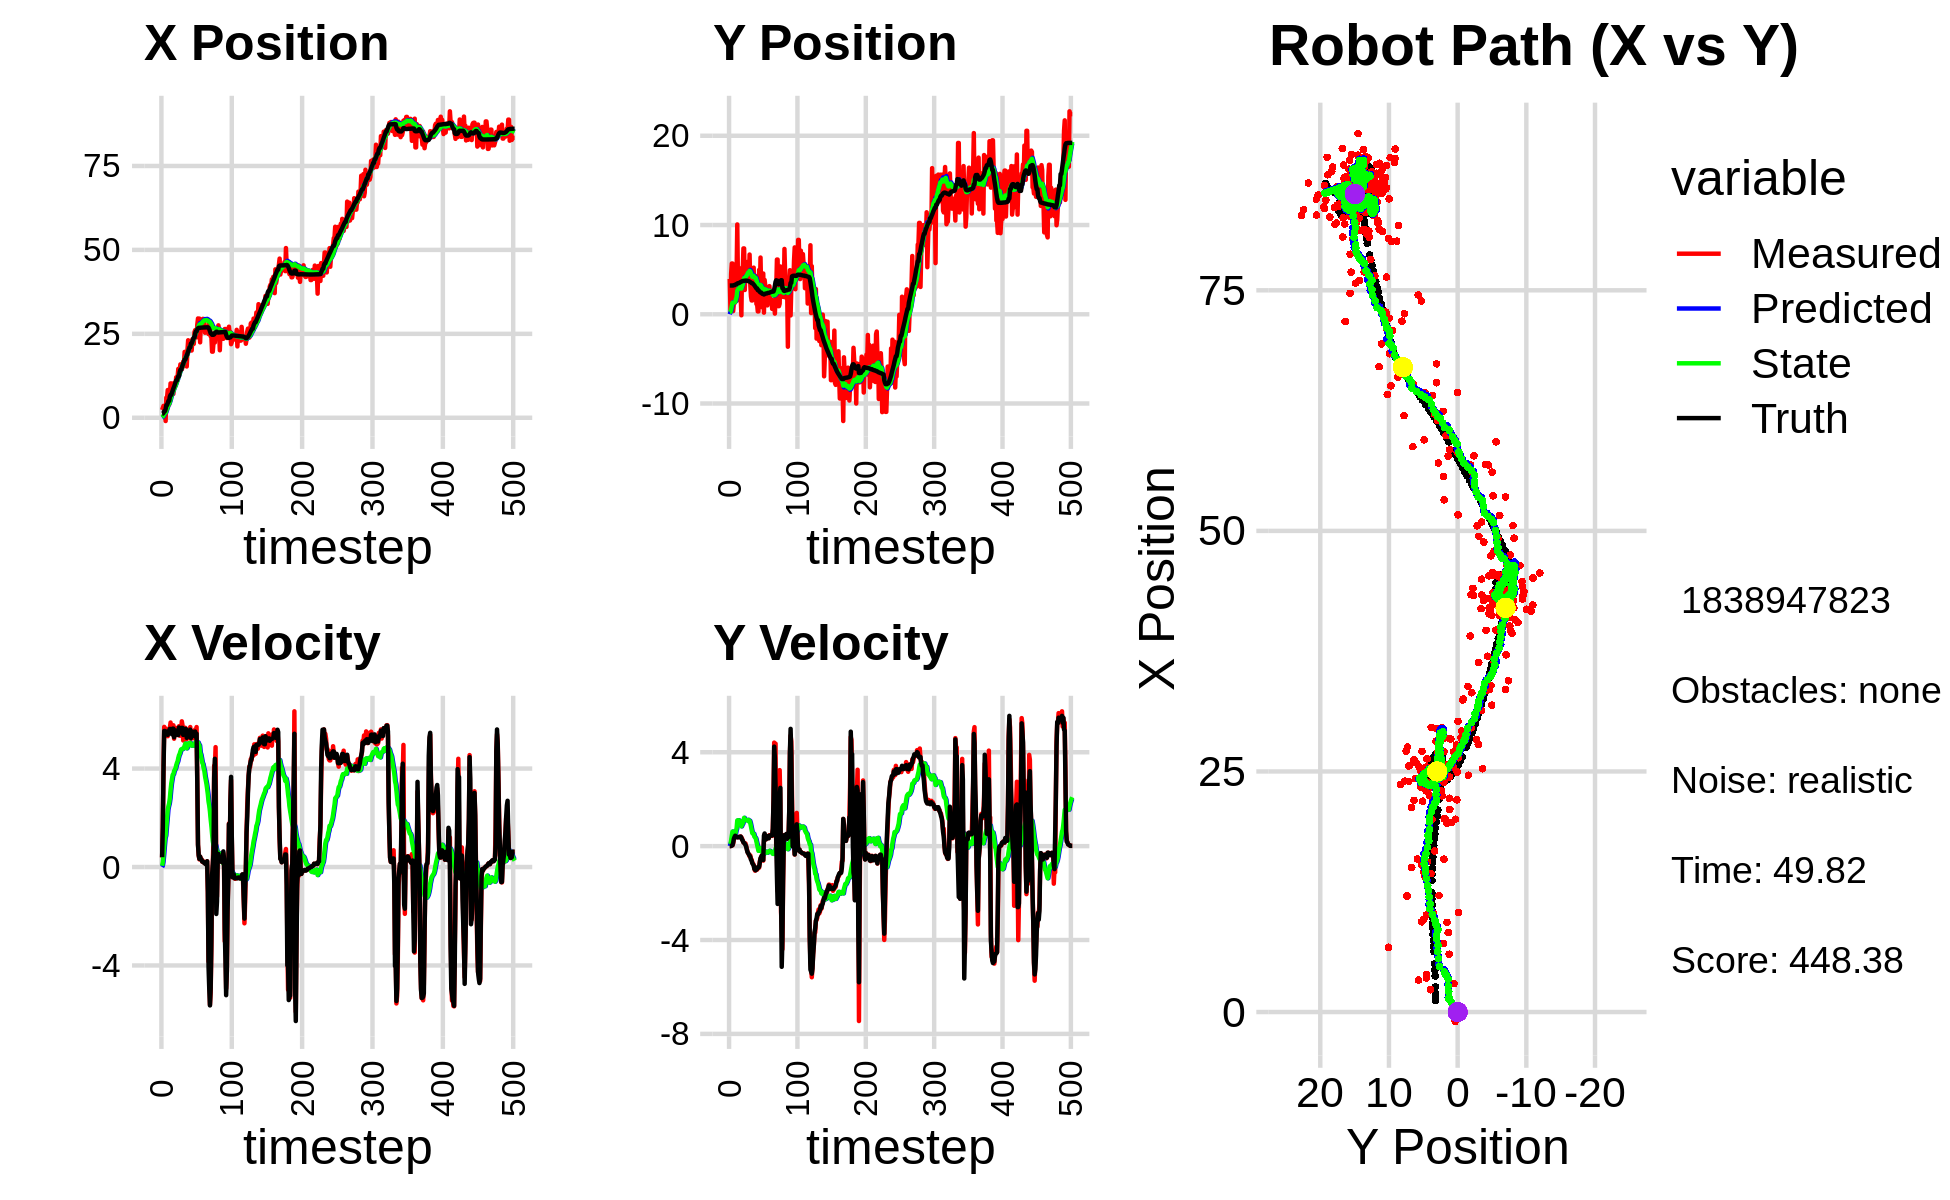

Data behind this chart, as committed beside it:
0.000000000000000000e+00, 0.000000000000000000e+00, 0.000000000000000000e+00, 0.000000000000000000e+00, 0.000000000000000000e+00, 0.000000000000000000e+00, 0.000000000000000000e+00, 0.000000000000000000e+00, 0.000000000000000000e+00, 0.000000000000000000e+00, 0.000000000000000000e+00, 0.000000000000000000e+00, 1.203560828770471103e+00, 3.219357252566171557e+00, 0.000000000000000000e+00, 0.000000000000000000e+00, 0.000000000000000000e+00, -2.813403261825442314e-04
2.317961930605869636e+00, 3.955275475918972106e+00, 3.849999675137911193e-01, 1.329326432053772457e-04, 0.000000000000000000e+00, 0.000000000000000000e+00, 0.000000000000000000e+00, 0.000000000000000000e+00, 1.363430349053627866e-01, 2.523285939656869648e-01, 5.057135714542992239e-02, 9.167054036582361620e-02, 1.203560828770471103e+00, 3.219357252566171557e+00, 4.000000000000000222e-01, 0.000000000000000000e+00, 4.000000059604644775e-01, -3.452796081546694040e-04
2.952453970538911232e+00, 5.240789000008048149e-01, 1.616999695799469672e+00, 9.650664826903745334e-04, 1.414001706199057851e-01, 2.614956480022693208e-01, 5.057135714542992239e-02, 9.167054036582361620e-02, 3.333290955502270503e-01, 2.752132351423879908e-01, 1.979716312242408849e-01, 9.032358798839365543e-02, 1.237435340974836206e+00, 3.219358498712463046e+00, 1.600000000000000089e+00, 0.000000000000000000e+00, 1.600000023841857910e+00, -5.968253244645893574e-04
3.543881892826431734e+00, 4.551401136406986403e+00, 4.084979422657783132e+00, 1.297798610149770993e-02, 3.531262586726511277e-01, 2.842455939412273369e-01, 1.979716312242408849e-01, 9.032358798839365543e-02, 6.437477850161706927e-01, 5.698556621070576256e-01, 4.972196877342630605e-01, 2.483504740492395724e-01, 1.453892707923520877e+00, 3.219461081268129909e+00, 4.000000000000000000e+00, 7.000000000000000146e-03, 4.000000000000000000e+00, -3.176990896463394165e-03
3.316020488375164721e+00, 5.687091774255717880e+00, 5.694971431095066983e+00, 1.809293326454291043e-02, 6.934697537895969655e-01, 5.946907095119815523e-01, 4.972196877342630605e-01, 2.483504740492395724e-01, 1.017045153391608503e+00, 9.400111254929908178e-01, 8.536293927826725803e-01, 4.436212601434368907e-01, 1.975132942214485654e+00, 3.220874732654784189e+00, 5.527999999999999581e+00, 2.500000000000000139e-02, 5.527999877929687500e+00, -3.176990896463394165e-03
3.316020488375164721e+00, 5.687091774255717880e+00, 5.649880754493885604e+00, 3.672244070853089570e-02, 1.102408092669875828e+00, 9.843732515073344569e-01, 8.536293927826725803e-01, 4.436212601434368907e-01, 1.411635224319511384e+00, 1.302798281704470096e+00, 1.172997814288296192e+00, 6.210413788114284017e-01, 1.975132942214485654e+00, 3.220874732654784189e+00, 5.527999999999999581e+00, 4.000000000000000083e-02, 5.527999877929687500e+00, -6.499592680484056473e-03
-9.750483041226314374e-01, 3.533857174246441968e-01, 5.349775448744653161e+00, 1.144633203860588450e-01, 1.528935005748341069e+00, 1.364902419585612980e+00, 1.172997814288296192e+00, 6.210413788114284017e-01, 1.519658333387406524e+00, 1.266283167233427154e+00, 1.278562610989002923e+00, 5.436210982904580158e-01, 2.609169959593200083e+00, 3.224684031056373801e+00, 5.512999999999999901e+00, 1.459999999999999909e-01, 5.514999866485595703e+00, -2.139264717698097229e-02
6.006643295079963529e+00, 1.229782911558548575e+00, 5.581490312446804936e+00, 2.896366825231132536e-01, 1.647514594486306772e+00, 1.320645277062473033e+00, 1.278562610989002923e+00, 5.436210982904580158e-01, 2.116756252560505480e+00, 1.301633489530646948e+00, 1.649405458156046222e+00, 5.248506305165012709e-01, 3.756684303316390583e+00, 3.261803957276219190e+00, 5.448000000000000398e+00, 3.109999999999999987e-01, 5.455999851226806641e+00, -5.184585228562355042e-02
6.006643295079963529e+00, 1.229782911558548575e+00, 5.503015839301877321e+00, 4.197359430468841635e-01, 2.281696798376110280e+00, 1.354118552582296964e+00, 1.649405458156046222e+00, 5.248506305165012709e-01, 2.701507025581145083e+00, 1.339660029556143161e+00, 1.970735108020861048e+00, 5.136340071307979871e-01, 3.756684303316390583e+00, 3.261803957276219190e+00, 5.442000000000000171e+00, 3.900000000000000133e-01, 5.455999851226806641e+00, -7.612640410661697388e-02
8.258781909638171825e+00, 1.371736354205895125e+00, 5.316115683957116644e+00, 4.240341823345350480e-01, 2.898580536383231099e+00, 1.391023430269223038e+00, 1.970735108020861048e+00, 5.136340071307979871e-01, 3.424210569550227401e+00, 1.385300187056436982e+00, 2.333944553604720529e+00, 5.083484274254022051e-01, 4.378842353524618147e+00, 3.307711786078809002e+00, 5.371999999999999886e+00, 4.440000000000000058e-01, 5.389999866485595703e+00, -7.959539443254470825e-02
3.905673264973696046e+00, 4.518397195155047896e+00, 5.583266835031831299e+00, 4.453432031761157539e-01, 3.657605024910699498e+00, 1.436135029798977225e+00, 2.333944553604720529e+00, 5.083484274254022051e-01, 3.811504226589349731e+00, 1.671552687707436480e+00, 2.473832363524522293e+00, 6.433322353080616063e-01, 5.004132270491594703e+00, 3.358251435830623244e+00, 5.522000000000000242e+00, 3.930000000000000160e-01, 5.535999774932861328e+00, -7.959539443254470825e-02
3.905673264973696046e+00, 4.518397195155047896e+00, 5.637143192034811179e+00, 3.954970179126954810e-01, 4.058887462941801694e+00, 1.735885911238242540e+00, 2.473832363524522293e+00, 6.433322353080616063e-01, 4.179766545704878489e+00, 1.941021853057032898e+00, 2.587813865862993890e+00, 7.557547571446348034e-01, 5.004132270491594703e+00, 3.358251435830623244e+00, 5.538999999999999702e+00, 3.820000000000000062e-01, 5.552999973297119141e+00, -7.004434615373611450e-02
6.731861560937637101e+00, 1.006459808193206840e+01, 5.637859571241112810e+00, 3.851502481463948135e-01, 4.438547932291178277e+00, 2.016597328771496223e+00, 2.587813865862993890e+00, 7.557547571446348034e-01, 4.738526723436930155e+00, 2.629063746977950977e+00, 2.795232020568200415e+00, 1.092432112233364672e+00, 6.283471107261051181e+00, 3.447335718046431463e+00, 5.613000000000000433e+00, 3.739999999999999991e-01, 5.625999927520751953e+00, -6.820899993181228638e-02
1.023198270775424135e+01, 3.549826501444462323e+00, 5.870589961194055739e+00, 3.819179174468361193e-01, 5.018049925493750507e+00, 2.738306958201287333e+00, 2.795232020568200415e+00, 1.092432112233364672e+00, 5.541481500400017524e+00, 2.770261413862219246e+00, 3.120190341668334089e+00, 1.099851412580684862e+00, 6.811339377691759900e+00, 3.481964750524672692e+00, 5.533000000000000362e+00, 3.750000000000000000e-01, 5.546000003814697266e+00, -6.496459245681762695e-02
1.023198270775424135e+01, 3.549826501444462323e+00, 5.675072705363855441e+00, 3.978344687900422505e-01, 5.853500534566850710e+00, 2.880246555120287599e+00, 3.120190341668334089e+00, 1.099851412580684862e+00, 6.292931661038337232e+00, 2.902070073881507284e+00, 3.387042734983980896e+00, 1.102344052217081760e+00, 6.811339377691759900e+00, 3.481964750524672692e+00, 5.533000000000000362e+00, 3.850000000000000089e-01, 5.546000003814697266e+00, -6.998759508132934570e-02
9.322378396657782673e+00, 1.559266550596104306e+00, 5.569288473375308079e+00, 3.910459626241212794e-01, 6.631635934536735277e+00, 3.012304479103215638e+00, 3.387042734983980896e+00, 1.102344052217081760e+00, 6.926741245763099464e+00, 2.867212471633531212e+00, 3.567741833813372843e+00, 1.016123692694803848e+00, 7.447085380528151610e+00, 3.525906307998252220e+00, 5.392999999999999794e+00, 3.780000000000000027e-01, 5.406000137329101562e+00, -7.009965926408767700e-02
1.007335853521541225e+01, 4.556151522417428268e+00, 5.626720790079228429e+00, 4.011132339749539089e-01, 7.283515429144436837e+00, 2.968824840903011797e+00, 3.567741833813372843e+00, 1.016123692694803848e+00, 7.580852144879521859e+00, 3.067697501548993788e+00, 3.744940885878654147e+00, 1.060875688582654464e+00, 8.070370674097469887e+00, 3.569539321979317670e+00, 5.623999999999999666e+00, 4.030000000000000249e-01, 5.638000011444091797e+00, -7.116682082414627075e-02
7.107780336722284709e+00, 2.065329654856574937e+00, 5.759384501460824701e+00, 4.105704600020947947e-01, 7.955346233467387229e+00, 3.173785070407259212e+00, 3.744940885878654147e+00, 1.060875688582654464e+00, 7.970009843767904556e+00, 3.059272740086207865e+00, 3.771774344611560803e+00, 9.941971147145758358e-01, 8.709654807889947392e+00, 3.615215762249394338e+00, 5.623000000000000220e+00, 4.069999999999999729e-01, 5.638000011444091797e+00, -7.116682082414627075e-02
1.034849393372600268e+01, -1.162433793907645396e-01, 5.214351239257512205e+00, 3.775273086441339743e-01, 8.347187278229061036e+00, 3.158692451557665315e+00, 3.771774344611560803e+00, 9.941971147145758358e-01, 8.558094507240548765e+00, 2.875466636247249852e+00, 3.893166269928101997e+00, 8.424697952096104059e-01, 9.227381705841045445e+00, 3.652669413692627209e+00, 5.272999999999999687e+00, 3.529999999999999805e-01, 5.284999847412109375e+00, -7.227547466754913330e-02
9.375422775776506512e+00, 5.246059132544036885e+00, 5.473582242314146029e+00, 3.212230710282738544e-01, 8.947411134233359320e+00, 2.959713615768210904e+00, 3.893166269928101997e+00, 8.424697952096104059e-01, 9.041654074450528711e+00, 3.118351535762054372e+00, 3.954826305345176429e+00, 9.174631132298891600e-01, 9.855948448165259279e+00, 3.692054701879729617e+00, 5.546999999999999709e+00, 2.780000000000000249e-01, 5.553999900817871094e+00, -5.861884355545043945e-02
9.636097252199343544e+00, 4.925693168065552463e+00, 5.656047408015711930e+00, 2.367407233001098954e-01, 9.437136704985046975e+00, 3.210097847085043199e+00, 3.954826305345176429e+00, 9.174631132298891600e-01, 9.517606761411858685e+00, 3.317583180541857857e+00, 4.009609399693335519e+00, 9.645587486128943677e-01, 1.049409770936268416e+01, 3.721464171033740165e+00, 5.549000000000000377e+00, 2.340000000000000135e-01, 5.553999900817871094e+00, -4.183179512619972229e-02
1.205617564849715073e+01, 7.378277554283783957e+00, 5.389687902115273488e+00, 1.578938154344791678e-01, 9.918567701381192592e+00, 3.414039055403147227e+00, 4.009609399693335519e+00, 9.645587486128943677e-01, 1.013547208847462677e+01, 3.693167007793797918e+00, 4.128679962674361548e+00, 1.095310139241825187e+00, 1.112330150612385360e+01, 3.741698039883518678e+00, 5.475999999999999979e+00, 1.600000000000000033e-01, 5.478000164031982422e+00, -2.928716316819190979e-02
1.205617564849715073e+01, 7.378277554283783957e+00, 5.627396458169346971e+00, 1.343585015187242215e-01, 1.054834008474206364e+01, 3.802698021717980659e+00, 4.128679962674361548e+00, 1.095310139241825187e+00, 1.072046909607935206e+01, 4.045273615959422919e+00, 4.225369086429344279e+00, 1.205589337551970841e+00, 1.112330150612385360e+01, 3.741698039883518678e+00, 5.498000000000000220e+00, 1.380000000000000115e-01, 5.499000072479248047e+00, -2.387124858796596527e-02
1.211167916589823079e+01, 2.719831301054026262e+00, 5.435802156814349750e+00, 1.141127226848337173e-01, 1.114300600472228631e+01, 4.165832549714619581e+00, 4.225369086429344279e+00, 1.205589337551970841e+00, 1.126228321449130831e+01, 4.010403955866916448e+00, 4.293022199402037664e+00, 1.119661150656904525e+00, 1.175479602807436486e+01, 3.757225109374500605e+00, 5.365000000000000213e+00, 1.000000000000000056e-01, 5.366000175476074219e+00, -2.098971977829933167e-02
1.455163693367923905e+01, 4.910191489937530740e+00, 5.518784056964779694e+00, 1.158547453498521146e-01, 1.169158543443151288e+01, 4.122370070932606545e+00, 4.293022199402037664e+00, 1.119661150656904525e+00, 1.195603969251826193e+01, 4.145440472281071820e+00, 4.430416221989779579e+00, 1.121743274190845518e+00, 1.238568973484338898e+01, 3.770388914831795724e+00, 5.365999999999999659e+00, 4.700000000000000011e-02, 5.366000175476074219e+00, -2.098971977829933167e-02
1.455163693367923905e+01, 4.910191489937530740e+00, 5.721999448410467259e+00, 2.776573964490999281e-03, 1.239908131471723962e+01, 4.257614799700156105e+00, 4.430416221989779579e+00, 1.121743274190845518e+00, 1.261095919357378037e+01, 4.266026375635564527e+00, 4.541963104116988781e+00, 1.115816347464686276e+00, 1.238568973484338898e+01, 3.770388914831795724e+00, 5.669999999999999929e+00, -2.100000000000000130e-02, 5.670000076293945312e+00, -4.852453712373971939e-04
1.408121111995331276e+01, 4.752725852619160918e+00, 5.335533828513296939e+00, -1.250864688287553761e-01, 1.306515550398547987e+01, 4.377608010382033399e+00, 4.541963104116988781e+00, 1.115816347464686276e+00, 1.317147579552901071e+01, 4.360102756775536825e+00, 4.598611882554703989e+00, 1.096533619614028732e+00, 1.366123676271525689e+01, 3.758389783837785991e+00, 5.503999999999999559e+00, -1.489999999999999936e-01, 5.506000041961669922e+00, 2.343974635004997253e-02
1.590736317592614668e+01, 5.865643991285968362e+00, 5.339746126348465793e+00, -2.369262824072874418e-01, 1.363133698378448067e+01, 4.469756118736939676e+00, 4.598611882554703989e+00, 1.096533619614028732e+00, 1.383169429737632150e+01, 4.528523945947413587e+00, 4.699133440624236435e+00, 1.112908636274940299e+00, 1.429027652700473006e+01, 3.731305613311393543e+00, 5.466999999999999638e+00, -2.610000000000000098e-01, 5.473000049591064453e+00, 4.434124380350112915e-02
1.590736317592614668e+01, 5.865643991285968362e+00, 5.562190964093987056e+00, -3.131673419092323996e-01, 1.430160764143874452e+01, 4.639814809574907883e+00, 4.699133440624236435e+00, 1.112908636274940299e+00, 1.445469125215154094e+01, 4.682143753466689873e+00, 4.777655981983564004e+00, 1.120685749451629132e+00, 1.429027652700473006e+01, 3.731305613311393543e+00, 5.519000000000000128e+00, -2.999999999999999889e-01, 5.526999950408935547e+00, 5.624349415302276611e-02
1.439191049291781610e+01, 3.872549309003467943e+00, 5.921214599720071803e+00, -3.575521848342821940e-01, 1.493245685034989734e+01, 4.794212328411853186e+00, 4.777655981983564004e+00, 1.120685749451629132e+00, 1.493153872743643262e+01, 4.668244607076841746e+00, 4.785432007150490108e+00, 1.048696640628132615e+00, 1.492704486847617495e+01, 3.695716632806649304e+00, 5.655999999999999694e+00, -3.579999999999999849e-01, 5.666999816894531250e+00, 6.031170487403869629e-02
1.500574952330447864e+01, 6.692621662018956918e+00, 5.757173851264676401e+00, -4.404851695661711197e-01, 1.541008192815148092e+01, 4.773114271139655251e+00, 4.785432007150490108e+00, 1.048696640628132615e+00, 1.541331863193728502e+01, 4.867286869468109956e+00, 4.793864574811127710e+00, 1.080317662853929273e+00, 1.557331562028763017e+01, 3.655781937741823473e+00, 5.652000000000000135e+00, -4.089999999999999747e-01, 5.666999816894531250e+00, 7.636188715696334839e-02
1.674072474216363915e+01, 3.353223009090264828e+00, 5.141971780613253884e+00, -3.934156532706324927e-01, 1.589270508941839743e+01, 4.975318635753502861e+00, 4.793864574811127710e+00, 1.080317662853929273e+00, 1.596922061952101579e+01, 4.796104924377876166e+00, 4.831985394392936506e+00, 9.840422771056784867e-01, 1.609815692868562564e+01, 3.615757329922305807e+00, 5.368000000000000327e+00, -4.510000000000000120e-01, 5.387000083923339844e+00, 7.636188715696334839e-02
1.588234400733918328e+01, 1.995293392892506956e+00, 5.600409023878757608e+00, -5.359980874227875391e-01, 1.645241915896031060e+01, 4.894509152088444282e+00, 4.831985394392936506e+00, 9.840422771056784867e-01, 1.643575819980008390e+01, 4.615299718034592935e+00, 4.829649419436972124e+00, 8.410340581125010928e-01, 1.672405147545107340e+01, 3.554996146451622874e+00, 5.490000000000000213e+00, -5.739999999999999547e-01, 5.519999980926513672e+00, 9.541632980108261108e-02
1.961598634657645235e+01, 1.544938339832770291e+00, 5.177560666639192455e+00, -5.714435193216362840e-01, 1.691872314174378289e+01, 4.699403123845843133e+00, 4.829649419436972124e+00, 8.410340581125010928e-01, 1.713504578013628787e+01, 4.404840603948006361e+00, 4.932253428866697931e+00, 6.921759103776382593e-01, 1.734587764688723510e+01, 3.485893858839746784e+00, 5.378000000000000114e+00, -6.229999999999999982e-01, 5.414000034332275391e+00, 1.099243536591529846e-01
1.961598634657645235e+01, 1.544938339832770291e+00, 5.657581656050625796e+00, -6.940948283498831195e-01, 1.762827112302295873e+01, 4.474058194985770065e+00, 4.932253428866697931e+00, 6.921759103776382593e-01, 1.780354977053121601e+01, 4.198255519505713629e+00, 5.018255662202808942e+00, 5.526059678921737550e-01, 1.734587764688723510e+01, 3.485893858839746784e+00, 5.612000000000000099e+00, -7.319999999999999840e-01, 5.659999847412109375e+00, 1.220739930868148804e-01
1.561846089331571008e+01, 4.396992011255959731e+00, 5.381935744780500741e+00, -7.431403584892150027e-01, 1.830537533675149575e+01, 4.253516116294931315e+00, 5.018255662202808942e+00, 5.526059678921737550e-01, 1.811468461060751167e+01, 4.218149265802411563e+00, 4.932921645947484279e+00, 5.254920132431992741e-01, 1.797631549786156313e+01, 3.407602054976371253e+00, 5.605999999999999872e+00, -7.760000000000000231e-01, 5.659999847412109375e+00, 1.372128427028656006e-01
1.528082537626676540e+01, 5.223851194569244072e+00, 5.195894889369921721e+00, -7.925987255355646521e-01, 1.860797677520226046e+01, 4.270698467126731401e+00, 4.932921645947484279e+00, 5.254920132431992741e-01, 1.836566879900705729e+01, 4.297023710316661749e+00, 4.823330271061079699e+00, 5.267853596230333002e-01, 1.850677776302048017e+01, 3.334173908327461966e+00, 5.250000000000000000e+00, -8.229999999999999538e-01, 5.314000129699707031e+00, 1.513763070106506348e-01
2.007743835386895626e+01, 1.942351641527935824e+00, 5.521261963666244554e+00, -9.710312712714068706e-01, 1.884800182611316544e+01, 4.349702246278964957e+00, 4.823330271061079699e+00, 5.267853596230333002e-01, 1.896443281023317695e+01, 4.111093914421677376e+00, 4.881590720301324460e+00, 4.042409630247972840e-01, 1.911605358129637366e+01, 3.239602150392940860e+00, 5.400000000000000355e+00, -9.719999999999999751e-01, 5.486999988555908203e+00, 1.740909069776535034e-01
2.308307003932847223e+01, 4.331694556364622528e+00, 5.502405005605778499e+00, -1.046297411860507287e+00, 1.945259188226330949e+01, 4.151518010724156937e+00, 4.881590720301324460e+00, 4.042409630247972840e-01, 1.974727325141546430e+01, 4.113834104182124030e+00, 5.020910478374037922e+00, 3.749263848194729909e-01, 1.973689556105559717e+01, 3.129366589792064612e+00, 5.392999999999999794e+00, -1.010000000000000009e+00, 5.486999988555908203e+00, 1.879093647003173828e-01
2.000632831450507965e+01, 3.746820552609918309e+00, 5.445222351798419069e+00, -1.003954443658143125e+00, 2.024936429925286774e+01, 4.151326742664071645e+00, 5.020910478374037922e+00, 3.749263848194729909e-01, 2.024537295610343790e+01, 4.071349320139033168e+00, 5.022005497983292877e+00, 3.267511230247132636e-01, 2.036239910130332120e+01, 3.010892255270743334e+00, 5.471000000000000085e+00, -1.028999999999999915e+00, 5.566999912261962891e+00, 1.823258846998214722e-01
2.105848310896748998e+01, 1.148468865197857847e+00, 5.452792918014868206e+00, -9.619877227454294299e-01, 2.074757350590176586e+01, 4.104024432441504722e+00, 5.022005497983292877e+00, 3.267511230247132636e-01, 2.078547980893700142e+01, 3.831386942347611235e+00, 5.042294798612046769e+00, 1.906897348831369243e-01, 2.098497104651945833e+01, 2.896379960712440749e+00, 5.413999999999999702e+00, -9.649999999999999689e-01, 5.499000072479248047e+00, 1.746242046356201172e-01
2.105848310896748998e+01, 1.148468865197857847e+00, 5.688158027708897002e+00, -1.003511094216267718e+00, 2.128970928879820690e+01, 3.850455915835925058e+00, 5.042294798612046769e+00, 1.906897348831369243e-01, 2.129401490719915913e+01, 3.600813434274994229e+00, 5.048698197167157176e+00, 6.609252664712428338e-02, 2.098497104651945833e+01, 2.896379960712440749e+00, 5.583000000000000185e+00, -9.719999999999999751e-01, 5.666999816894531250e+00, 1.746242046356201172e-01
2.003907322867571139e+01, 3.176938425041541114e-01, 5.205417341773683759e+00, -8.961891446763075031e-01, 2.179888472691587609e+01, 3.607422686939706580e+00, 5.048698197167157176e+00, 6.609252664712428338e-02, 2.167182730458974049e+01, 3.321007399602280419e+00, 4.991805661603240907e+00, -7.341473134412682122e-02, 2.212131214140307378e+01, 2.699093951575775918e+00, 5.243000000000000327e+00, -9.010000000000000231e-01, 5.320000171661376953e+00, 1.704933047294616699e-01
2.003907322867571139e+01, 3.176938425041541114e-01, 5.527634297736937263e+00, -9.400567316964368869e-01, 2.217100787075006352e+01, 3.313665926467867617e+00, 4.991805661603240907e+00, -7.341473134412682122e-02, 2.202874118532322356e+01, 3.053296637532534774e+00, 4.930622488082433641e+00, -2.000929129570162279e-01, 2.212131214140307378e+01, 2.699093951575775918e+00, 5.424999999999999822e+00, -9.100000000000000311e-01, 5.500999927520751953e+00, 1.684532612562179565e-01
2.338183158618947743e+01, 4.974305107146028249e+00, 5.374828544330913616e+00, -9.140698321669059601e-01, 2.252180343413146701e+01, 3.033287346236833049e+00, 4.930622488082433641e+00, -2.000929129570162279e-01, 2.260126131687777473e+01, 3.157014464634168238e+00, 4.969871162750140847e+00, -1.491430651801164409e-01, 2.274327754911810118e+01, 2.593913509573569254e+00, 5.432000000000000384e+00, -8.699999999999999956e-01, 5.500999927520751953e+00, 1.684532612562179565e-01
2.296653598556614995e+01, 2.331703989072940519e+00, 5.477651216234444398e+00, -6.493003009112061630e-01, 2.309824843315278997e+01, 3.142100158116156727e+00, 4.969871162750140847e+00, -1.491430651801164409e-01, 2.310532251388142200e+01, 3.062385787746173982e+00, 4.976573837154401936e+00, -1.898129716669516021e-01, 2.337006759594200034e+01, 2.497518433864666765e+00, 5.495000000000000107e+00, -6.979999999999999538e-01, 5.539000034332275391e+00, 1.179857179522514343e-01
2.199187743612991852e+01, 6.353790296617874311e+00, 5.468372477789716690e+00, -5.300358318803838342e-01, 2.360297989759686388e+01, 3.043404490579479038e+00, 4.976573837154401936e+00, -1.898129716669516021e-01, 2.349846687648755861e+01, 3.285177092582312053e+00, 4.932373494481308462e+00, -8.170163565588248189e-02, 2.389098930301448576e+01, 2.435018790911765318e+00, 5.333999999999999631e+00, -5.170000000000000151e-01, 5.359000205993652344e+00, 9.662568569183349609e-02
2.551992249446790240e+01, 2.450288822996253835e+00, 5.224515426190596834e+00, -5.063993704415902242e-01, 2.399170422593568830e+01, 3.277006929016723635e+00, 4.932373494481308462e+00, -8.170163565588248189e-02, 2.411611464465113386e+01, 3.198749206861510430e+00, 4.990982701186732484e+00, -1.210609252677326414e-01, 2.389098930301448576e+01, 2.435018790911765318e+00, 5.339999999999999858e+00, -4.490000000000000102e-01, 5.359000205993652344e+00, 9.662568569183349609e-02
2.610477119651907429e+01, 7.939857975602960805e-01, 5.588325914819297857e+00, -3.911778618875821345e-01, 2.461521291476980622e+01, 3.186643114334737348e+00, 4.990982701186732484e+00, -1.210609252677326414e-01, 2.474685327290514536e+01, 2.993861875235093617e+00, 5.054954419814682076e+00, -2.116473513911023008e-01, 2.513567924456640412e+01, 2.331503464336062592e+00, 5.504999999999999893e+00, -4.000000000000000222e-01, 5.519000053405761719e+00, 6.988511979579925537e-02
2.610477119651907429e+01, 7.939857975602960805e-01, 5.449370517765967037e+00, -4.629475758629442161e-01, 2.525234871488661526e+01, 2.972697140095983404e+00, 5.054954419814682076e+00, -2.116473513911023008e-01, 2.532940961956452597e+01, 2.797001178815944566e+00, 5.092700388102987752e+00, -2.942312700275896420e-01, 2.574167633057072635e+01, 2.278445197646229659e+00, 5.278999999999999915e+00, -5.280000000000000249e-01, 5.304999828338623047e+00, 8.475082367658615112e-02
2.394165599329405580e+01, 4.567304327269794406e+00, 5.687569802591999846e+00, -6.175702119433148507e-01, 2.583867965837482572e+01, 2.767578051813185613e+00, 5.092700388102987752e+00, -2.942312700275896420e-01, 2.571623821301032109e+01, 2.894079293055800139e+00, 5.041108684922653183e+00, -2.389057089051280780e-01, 2.574167633057072635e+01, 2.278445197646229659e+00, 5.416999999999999815e+00, -5.889999999999999680e-01, 5.448999881744384766e+00, 1.081587001681327820e-01
2.775037622390807357e+01, 1.791849863069778226e-01, 3.400865655573630075e+00, 1.869441203093402670e-01, 2.622034908150258659e+01, 2.870188722165287309e+00, 5.041108684922653183e+00, -2.389057089051280780e-01, 2.628048963228929580e+01, 2.679042866317469240e+00, 5.057206477348565876e+00, -3.230053747676691067e-01, 2.634016990652476764e+01, 2.217823340577470326e+00, 3.419999999999999929e+00, 4.460000000000000075e-01, 3.448999881744384766e+00, -5.491430312395095825e-02
2.958022427559567902e+01, 3.847940637200580216e+00, 9.209818476778448559e-01, 4.916589244357668087e-01, 2.678621028002415372e+01, 2.646742328840702374e+00, 5.057206477348565876e+00, -3.230053747676691067e-01, 2.685810627268540074e+01, 2.767246094704712611e+00, 5.061536961930081624e+00, -2.611306911530173469e-01, 2.665770530645712455e+01, 2.254120661432066797e+00, 9.000000000000000222e-01, 5.390000000000000346e-01, 1.049000024795532227e+00, -4.903533756732940674e-01
2.813899517057506827e+01, 3.152591658768042038e+00, 4.661967494028467773e-01, 3.616082962260246947e-01, 2.736425996887840739e+01, 2.741133025589411076e+00, 5.061536961930081624e+00, -2.611306911530173469e-01, 2.726958420792735538e+01, 2.794437991589384662e+00, 4.987014020890984334e+00, -2.316154985567549784e-01, 2.677276420550101577e+01, 2.309942914240960654e+00, 4.739999999999999769e-01, 3.380000000000000226e-01, 5.820000171661376953e-01, -6.597197651863098145e-01
2.954012894608853301e+01, 2.231517842601764112e+00, 3.096547931089249639e-01, 2.896375404862271408e-01, 2.776828561001645213e+01, 2.771276441733709017e+00, 4.987014020890984334e+00, -2.316154985567549784e-01, 2.774564033005269792e+01, 2.748202934943568376e+00, 4.944662474285517639e+00, -2.379201492799540851e-01, 2.679655742603444324e+01, 2.328308715336035117e+00, 3.300000000000000155e-01, 2.879999999999999782e-01, 4.379999935626983643e-01, -7.520090937614440918e-01
2.246130227985532102e+01, 2.267419925449889018e+00, 4.257753486867105752e-01, 3.982516258028825917e-01, 2.824010657748124942e+01, 2.724410920015572835e+00, 4.944662474285517639e+00, -2.379201492799540851e-01, 2.765700881712323422e+01, 2.711694356622280200e+00, 4.648725678613904400e+00, -2.385394777587855897e-01, 2.679655742603444324e+01, 2.328308715336035117e+00, 4.219999999999999862e-01, 4.099999999999999756e-01, 5.879999995231628418e-01, -7.520090937614440918e-01
2.837711155356329584e+01, 9.929167172136057484e-01, 3.452343018005663011e-01, 3.955227576591835992e-01, 2.812188138498462564e+01, 2.687840408846401630e+00, 4.648725678613904400e+00, -2.385394777587855897e-01, 2.799807516044870681e+01, 2.580294328929651826e+00, 4.562967175560588728e+00, -2.826124368093069217e-01, 2.683854484497924986e+01, 2.371163501252909978e+00, 3.230000000000000093e-01, 4.129999999999999782e-01, 5.249999761581420898e-01, -8.531820774078369141e-01
2.653773969373379771e+01, 2.780195101024415028e+00, 3.207389255699129582e-01, 4.244414532125249107e-01, 2.845437187800476408e+01, 2.552033085248721189e+00, 4.562967175560588728e+00, -2.826124368093069217e-01, 2.816992088992988030e+01, 2.594234170503682879e+00, 4.404636689110823511e+00, -2.574960706052902282e-01, 2.685786533290039557e+01, 2.396953655612727552e+00, 3.029999999999999916e-01, 4.279999999999999916e-01, 5.249999761581420898e-01, -9.236744046211242676e-01
2.653773969373379771e+01, 2.780195101024415028e+00, 2.158492617113071110e-01, 3.379498345517339963e-01, 2.861038455884096265e+01, 2.568484563443153679e+00, 4.404636689110823511e+00, -2.574960706052902282e-01, 2.831605100559026056e+01, 2.605518509412601880e+00, 4.242182621810082210e+00, -2.356598136196297322e-01, 2.685786533290039557e+01, 2.396953655612727552e+00, 2.200000000000000011e-01, 3.360000000000000209e-01, 4.020000100135803223e-01, -1.002404451370239258e+00
2.946732497162188835e+01, 3.148704065370228733e+00, 2.483892249359287152e-01, 4.670586433066369336e-01, 2.874026926777126789e+01, 2.581952528050639017e+00, 4.242182621810082210e+00, -2.356598136196297322e-01, 2.866214615243644914e+01, 2.649908306123898605e+00, 4.179299614406288832e+00, -1.987822394074458265e-01, 2.687179088583193831e+01, 2.419309689598392765e+00, 2.220000000000000029e-01, 4.480000000000000093e-01, 5.000000000000000000e-01, -1.082021117210388184e+00
2.706961691376813306e+01, 1.986745937018848940e+00, 1.947276564685150868e-01, 4.485556070075432111e-01, 2.908007611387707669e+01, 2.630030082183154150e+00, 4.179299614406288832e+00, -1.987822394074458265e-01, 2.879722542052088130e+01, 2.603441968811402329e+00, 4.023460804725000450e+00, -2.056615321423156673e-01, 2.688883781394600092e+01, 2.451742901024954069e+00, 2.049999999999999878e-01, 4.560000000000000164e-01, 5.000000000000000000e-01, -1.161225080490112305e+00
... 442 more rows
